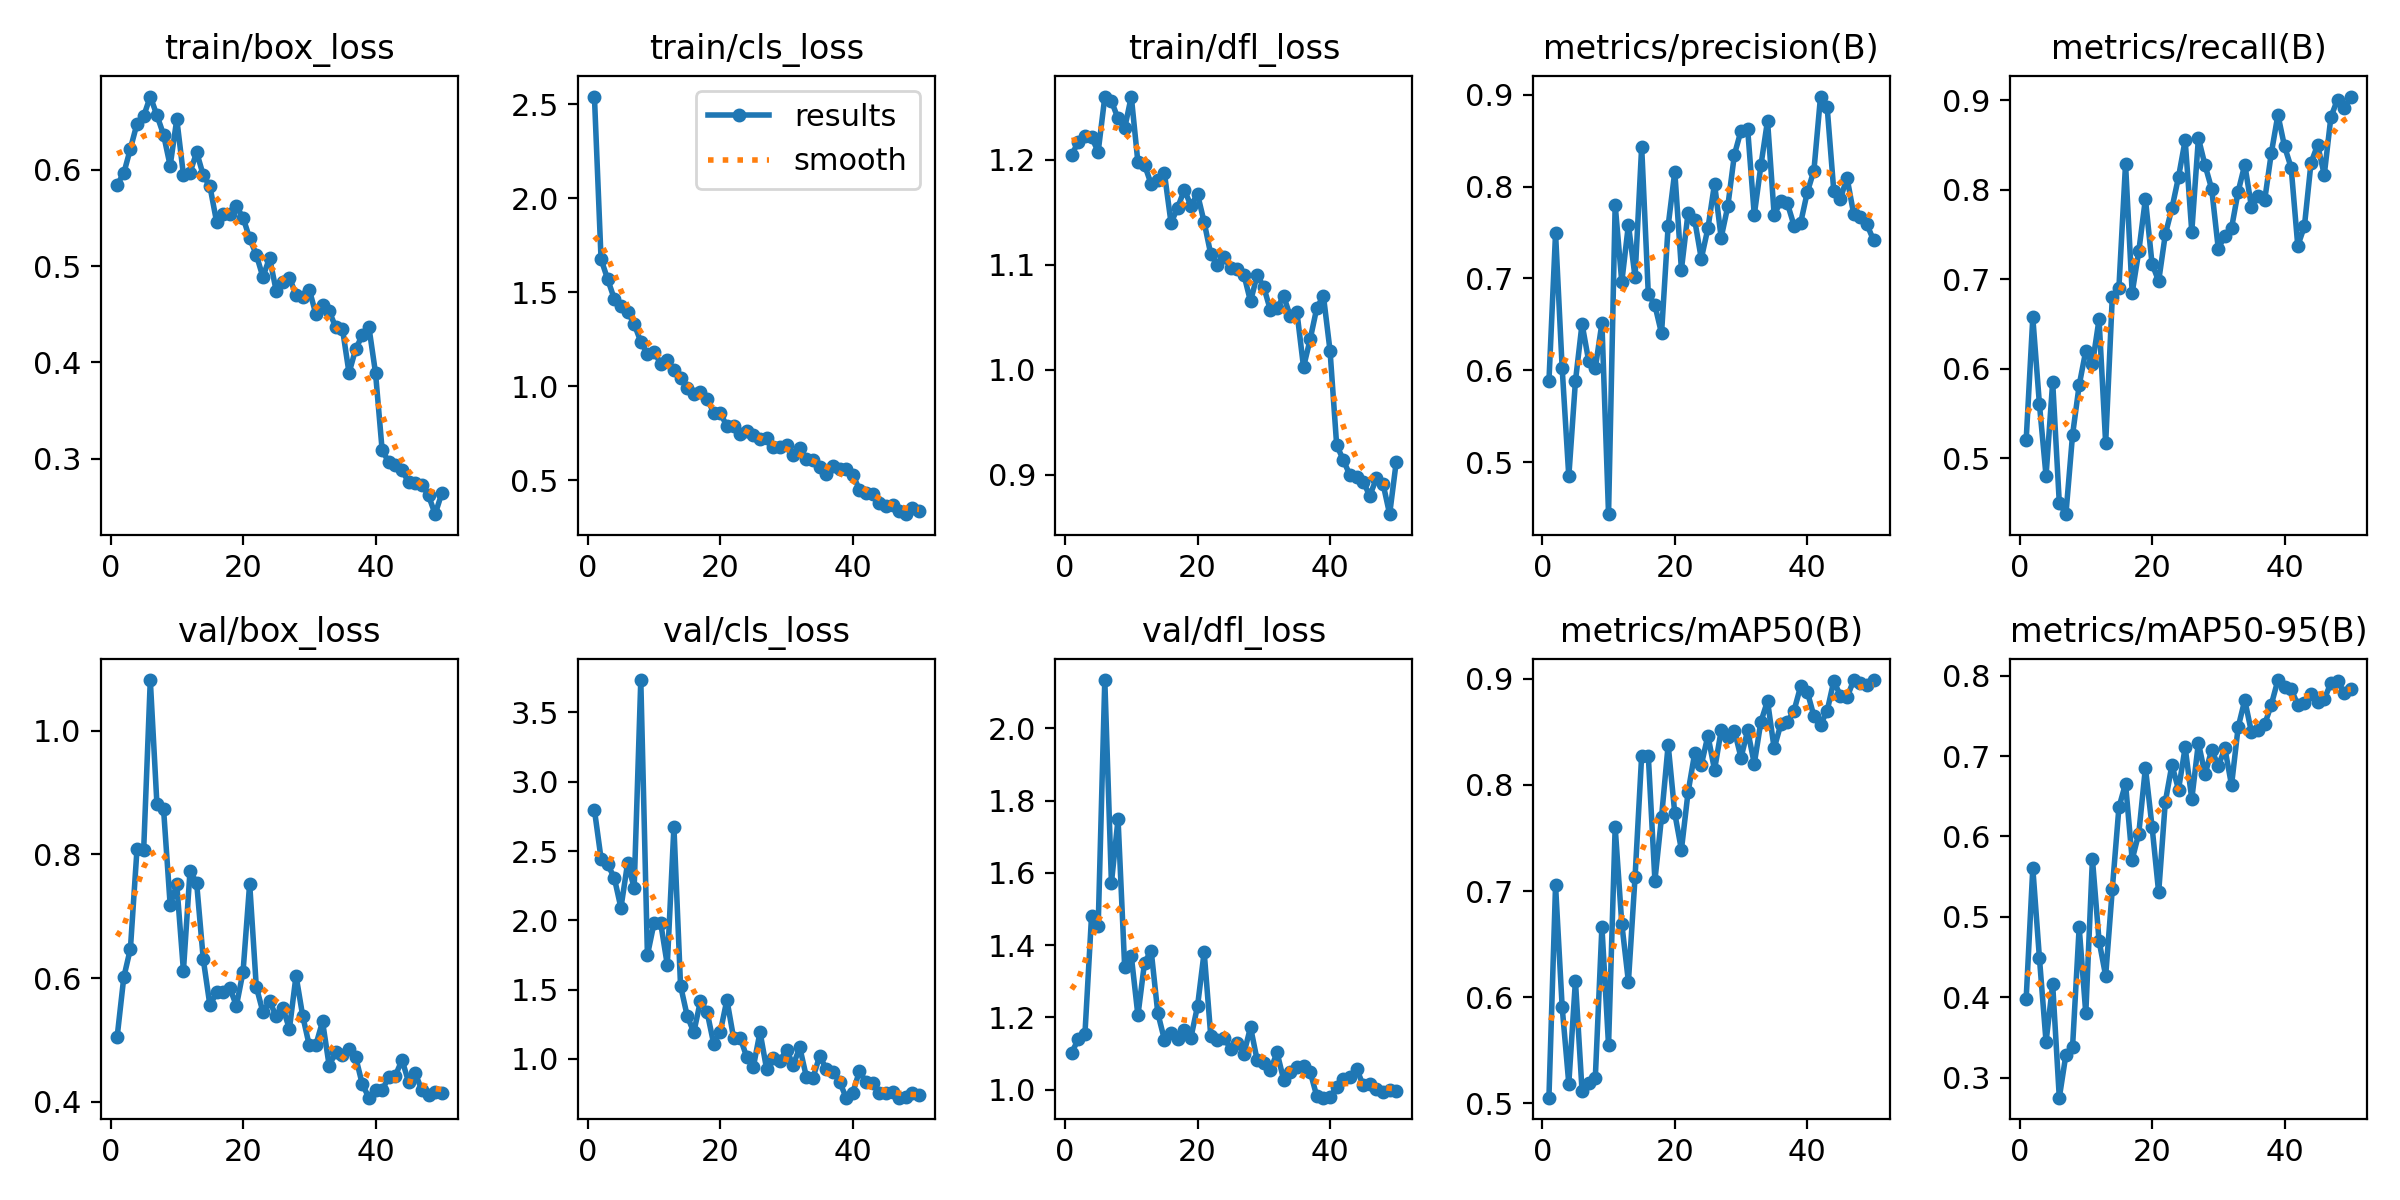

Data behind this chart, as committed beside it:
epoch, time, train/box_loss, train/cls_loss, train/dfl_loss, metrics/precision(B), metrics/recall(B), metrics/mAP50(B), metrics/mAP50-95(B), val/box_loss, val/cls_loss, val/dfl_loss, lr/pg0, lr/pg1, lr/pg2
1, 8.187, 0.5846, 2.542, 1.205, 0.5878, 0.5203, 0.5055, 0.3983, 0.5051, 2.797, 1.102, 0.0003334, 0.0003334, 0.0003334
2, 15.86, 0.5965, 1.677, 1.217, 0.7492, 0.6573, 0.7054, 0.5608, 0.6012, 2.446, 1.139, 0.0006702, 0.0006702, 0.0006702
3, 23.37, 0.6221, 1.57, 1.223, 0.6021, 0.5604, 0.5906, 0.4491, 0.6476, 2.404, 1.153, 0.0009933, 0.0009933, 0.0009933
4, 30.69, 0.6482, 1.465, 1.222, 0.4843, 0.4802, 0.5186, 0.3447, 0.8097, 2.307, 1.481, 0.001303, 0.001303, 0.001303
5, 38.11, 0.6558, 1.43, 1.208, 0.5879, 0.5853, 0.6155, 0.4161, 0.8076, 2.09, 1.452, 0.001537, 0.001537, 0.001537
6, 45.14, 0.6762, 1.398, 1.26, 0.6505, 0.4501, 0.5119, 0.2752, 1.082, 2.41, 2.134, 0.001505, 0.001505, 0.001505
7, 52.19, 0.6567, 1.332, 1.256, 0.6101, 0.4375, 0.5194, 0.3287, 0.8818, 2.236, 1.572, 0.001473, 0.001473, 0.001473
8, 60.25, 0.6366, 1.238, 1.24, 0.6022, 0.526, 0.5239, 0.3382, 0.8739, 3.734, 1.749, 0.00144, 0.00144, 0.00144
9, 67.58, 0.6043, 1.173, 1.23, 0.6513, 0.5816, 0.6663, 0.4871, 0.7181, 1.749, 1.339, 0.001408, 0.001408, 0.001408
10, 74.93, 0.6526, 1.185, 1.26, 0.4433, 0.6201, 0.5546, 0.38, 0.7514, 1.98, 1.37, 0.001375, 0.001375, 0.001375
11, 81.9, 0.5949, 1.122, 1.198, 0.7802, 0.6052, 0.7601, 0.5721, 0.6118, 1.981, 1.205, 0.001343, 0.001343, 0.001343
12, 89.05, 0.5972, 1.142, 1.195, 0.6961, 0.6552, 0.6693, 0.4702, 0.774, 1.679, 1.351, 0.00131, 0.00131, 0.00131
13, 96.02, 0.6184, 1.086, 1.177, 0.7585, 0.5167, 0.6146, 0.4268, 0.7534, 2.674, 1.385, 0.001278, 0.001278, 0.001278
14, 103.4, 0.5943, 1.044, 1.181, 0.7015, 0.6802, 0.7131, 0.5344, 0.6301, 1.528, 1.212, 0.001246, 0.001246, 0.001246
15, 110.3, 0.5829, 0.9898, 1.187, 0.8433, 0.6906, 0.8275, 0.6361, 0.5556, 1.311, 1.138, 0.001213, 0.001213, 0.001213
16, 117.5, 0.5463, 0.9604, 1.14, 0.6834, 0.8289, 0.8276, 0.6657, 0.5766, 1.192, 1.156, 0.001181, 0.001181, 0.001181
17, 124.9, 0.5544, 0.97, 1.155, 0.6707, 0.6847, 0.7099, 0.5713, 0.578, 1.417, 1.139, 0.001148, 0.001148, 0.001148
18, 133, 0.5539, 0.9357, 1.172, 0.6401, 0.7312, 0.7697, 0.6037, 0.5838, 1.34, 1.165, 0.001116, 0.001116, 0.001116
19, 140, 0.562, 0.8604, 1.157, 0.7574, 0.7898, 0.8377, 0.6856, 0.5551, 1.111, 1.144, 0.001084, 0.001084, 0.001084
20, 147, 0.5504, 0.8597, 1.167, 0.8161, 0.7173, 0.7731, 0.6124, 0.6099, 1.194, 1.231, 0.001051, 0.001051, 0.001051
21, 154, 0.5287, 0.7879, 1.141, 0.7096, 0.6979, 0.7389, 0.5304, 0.753, 1.426, 1.381, 0.001019, 0.001019, 0.001019
22, 161.1, 0.5119, 0.7922, 1.11, 0.7712, 0.75, 0.7928, 0.6429, 0.5858, 1.153, 1.147, 0.0009863, 0.0009863, 0.0009863
23, 168.3, 0.4886, 0.7489, 1.1, 0.7637, 0.7792, 0.8296, 0.6889, 0.5449, 1.153, 1.136, 0.0009538, 0.0009538, 0.0009538
24, 175.4, 0.5085, 0.7605, 1.108, 0.7215, 0.8144, 0.8187, 0.6584, 0.5622, 1.013, 1.142, 0.0009214, 0.0009214, 0.0009214
25, 182.4, 0.4745, 0.7437, 1.097, 0.7544, 0.8553, 0.8464, 0.7108, 0.5385, 0.945, 1.113, 0.000889, 0.000889, 0.000889
26, 189.4, 0.4837, 0.7179, 1.096, 0.8031, 0.7531, 0.8142, 0.6463, 0.5521, 1.194, 1.13, 0.0008566, 0.0008566, 0.0008566
27, 197.5, 0.488, 0.7249, 1.091, 0.7443, 0.8576, 0.8512, 0.7166, 0.5175, 0.9245, 1.099, 0.0008242, 0.0008242, 0.0008242
28, 205.1, 0.4701, 0.6764, 1.065, 0.7784, 0.8275, 0.8446, 0.6771, 0.6038, 1.005, 1.173, 0.0007918, 0.0007918, 0.0007918
29, 212, 0.4677, 0.6765, 1.09, 0.8347, 0.801, 0.851, 0.7078, 0.5389, 0.9849, 1.081, 0.0007593, 0.0007593, 0.0007593
30, 219.1, 0.4756, 0.6896, 1.079, 0.8609, 0.7341, 0.8256, 0.6878, 0.4907, 1.067, 1.074, 0.0007269, 0.0007269, 0.0007269
31, 226.2, 0.4498, 0.6342, 1.057, 0.8626, 0.7488, 0.8512, 0.7095, 0.4918, 0.9554, 1.053, 0.0006945, 0.0006945, 0.0006945
32, 233.8, 0.4592, 0.6715, 1.058, 0.769, 0.7571, 0.8199, 0.6636, 0.5296, 1.083, 1.103, 0.0006621, 0.0006621, 0.0006621
33, 240.7, 0.4533, 0.6149, 1.07, 0.8229, 0.7979, 0.8594, 0.7359, 0.4583, 0.8698, 1.027, 0.0006297, 0.0006297, 0.0006297
34, 247.7, 0.4362, 0.6103, 1.051, 0.8717, 0.8281, 0.879, 0.7696, 0.4797, 0.8654, 1.048, 0.0005973, 0.0005973, 0.0005973
35, 254.6, 0.4351, 0.5718, 1.055, 0.7692, 0.7812, 0.8344, 0.7299, 0.4753, 1.021, 1.061, 0.0005648, 0.0005648, 0.0005648
36, 262.6, 0.389, 0.5335, 1.003, 0.7838, 0.7927, 0.857, 0.7329, 0.4857, 0.9274, 1.066, 0.0005324, 0.0005324, 0.0005324
37, 270.3, 0.4135, 0.5787, 1.029, 0.7815, 0.7883, 0.8593, 0.7393, 0.4721, 0.9091, 1.049, 0.0005, 0.0005, 0.0005
38, 277.4, 0.4282, 0.5587, 1.059, 0.7576, 0.8406, 0.8698, 0.7637, 0.4281, 0.8358, 0.9817, 0.0004676, 0.0004676, 0.0004676
39, 284.6, 0.4366, 0.5588, 1.071, 0.7604, 0.8837, 0.8928, 0.7945, 0.4062, 0.7208, 0.9774, 0.0004352, 0.0004352, 0.0004352
40, 291.7, 0.3889, 0.5311, 1.018, 0.7937, 0.8485, 0.8878, 0.7861, 0.4192, 0.7568, 0.9793, 0.0004028, 0.0004028, 0.0004028
41, 301.7, 0.3086, 0.4511, 0.9284, 0.8173, 0.8247, 0.8647, 0.783, 0.4181, 0.9104, 1.007, 0.0003703, 0.0003703, 0.0003703
42, 308.5, 0.2963, 0.4334, 0.9141, 0.898, 0.7373, 0.8567, 0.7639, 0.4401, 0.8337, 1.029, 0.0003379, 0.0003379, 0.0003379
43, 315.6, 0.2929, 0.4267, 0.8997, 0.8865, 0.7591, 0.8696, 0.7661, 0.442, 0.8298, 1.035, 0.0003055, 0.0003055, 0.0003055
44, 322.6, 0.2879, 0.3791, 0.8981, 0.7953, 0.8302, 0.8977, 0.7773, 0.4674, 0.7507, 1.058, 0.0002731, 0.0002731, 0.0002731
45, 330.7, 0.2753, 0.3617, 0.8933, 0.7868, 0.85, 0.884, 0.7673, 0.4314, 0.7533, 1.012, 0.0002407, 0.0002407, 0.0002407
46, 338.1, 0.2741, 0.3696, 0.88, 0.8096, 0.8167, 0.8823, 0.7706, 0.4455, 0.7632, 1.015, 0.0002083, 0.0002083, 0.0002083
47, 344.9, 0.273, 0.3368, 0.8965, 0.7704, 0.8812, 0.8984, 0.7909, 0.4182, 0.7204, 1, 0.0001758, 0.0001758, 0.0001758
48, 352, 0.2616, 0.3207, 0.8915, 0.7666, 0.9008, 0.8959, 0.7936, 0.4101, 0.7248, 0.9938, 0.0001434, 0.0001434, 0.0001434
49, 359, 0.2422, 0.3542, 0.8624, 0.7588, 0.891, 0.8945, 0.7789, 0.4149, 0.7509, 0.9988, 0.000111, 0.000111, 0.000111
50, 365.3, 0.2639, 0.3396, 0.9125, 0.7417, 0.9041, 0.8987, 0.7838, 0.4135, 0.7399, 0.9971, 7.86006e-05, 7.86006e-05, 7.86006e-05
